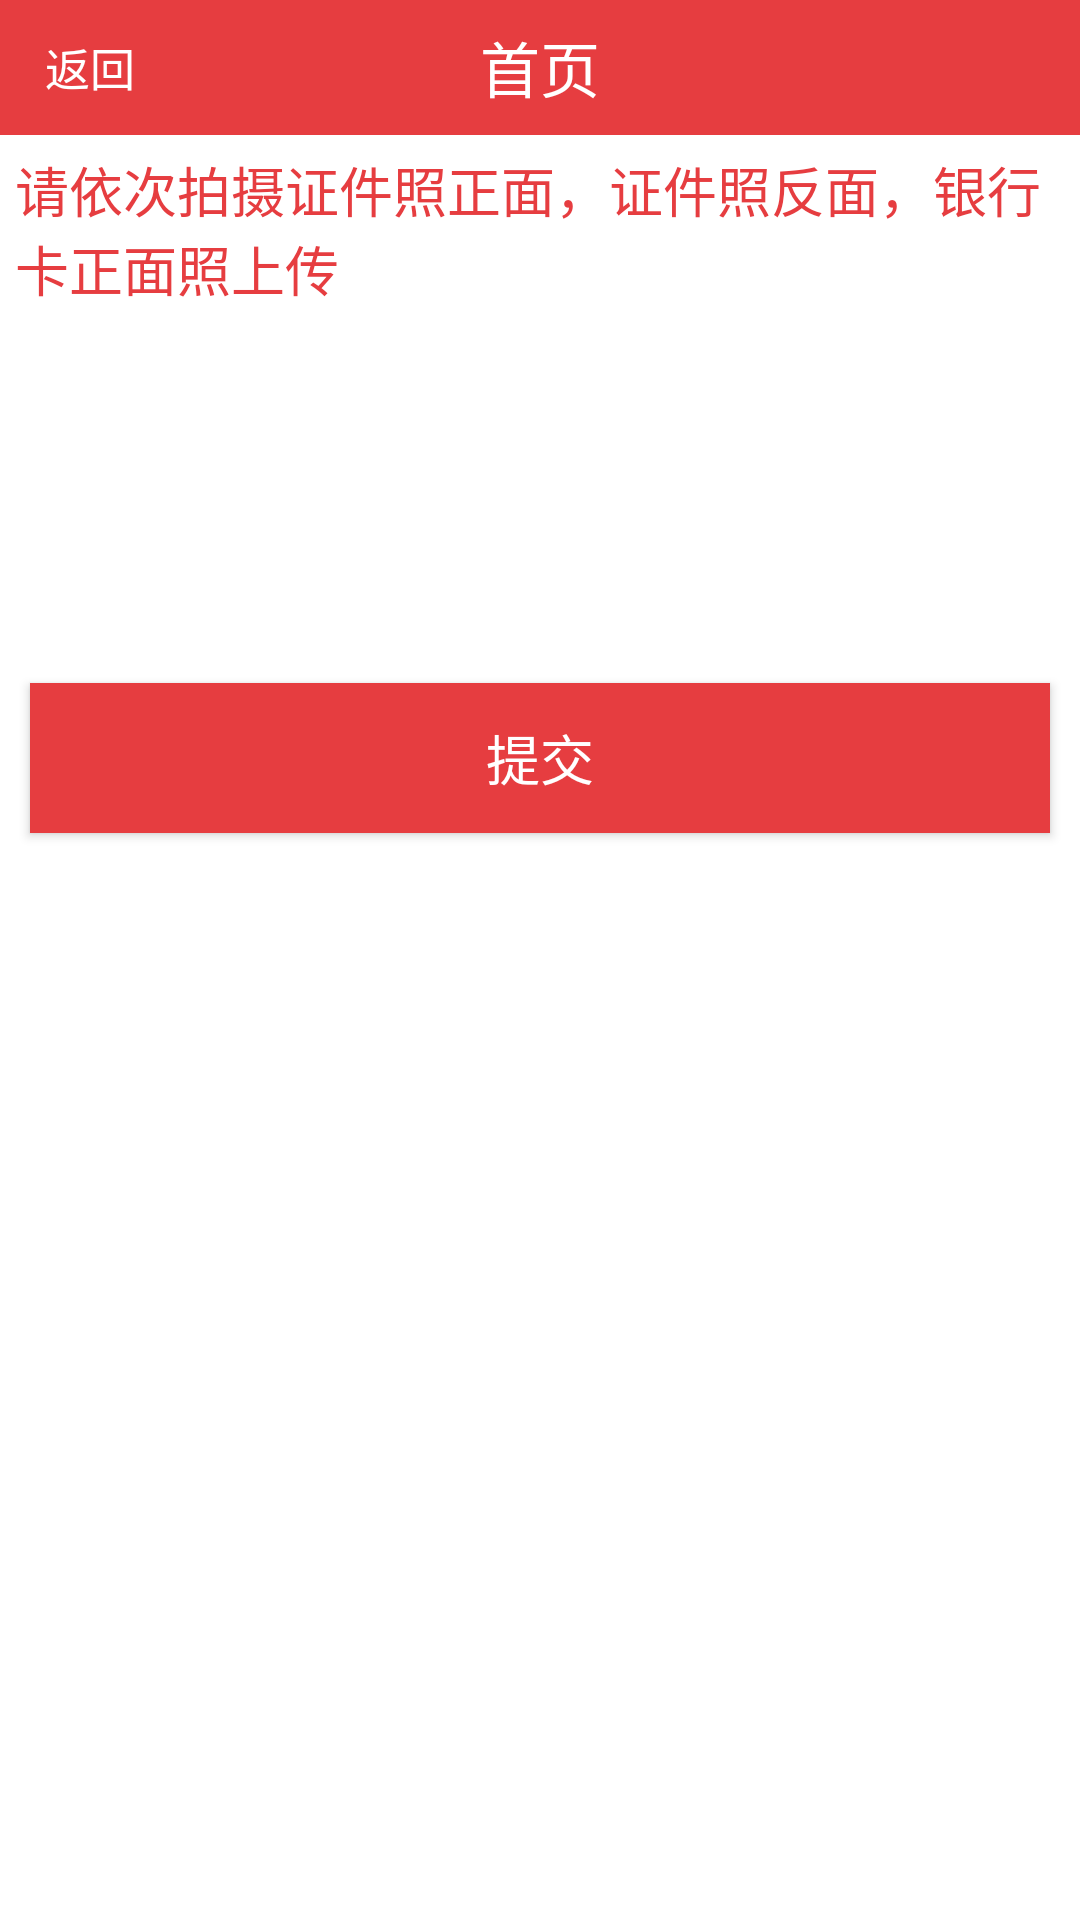

Produce the Android XML layout that renders to this screen, including the resource entries it uses.
<!-- AndroidManifest.xml: application theme AppTheme -->
<!-- res/layout/activity_profile_complete_two.xml -->
<?xml version="1.0" encoding="utf-8"?>
<LinearLayout xmlns:android="http://schemas.android.com/apk/res/android"
              android:layout_width="match_parent"
              android:layout_height="match_parent"
              android:background="@color/white"
              android:orientation="vertical">

    <include
        android:id="@+id/id_topbar"
        layout="@layout/top"
        android:layout_width="match_parent"
        android:layout_height="45dp"/>

    <TextView
        android:layout_width="wrap_content"
        android:layout_height="wrap_content"
        android:layout_gravity="center_horizontal"
        android:padding="5dp"
        android:text="@string/tip_upload_certificate_image"
        android:textSize="18sp"
        android:textColor="@color/red"/>

    <LinearLayout
        android:layout_width="match_parent"
        android:layout_height="wrap_content"
        android:orientation="horizontal">

        <ImageView
            android:id="@+id/iv_certificate_front_image"
            android:layout_width="100dp"
            android:layout_height="100dp"
            android:scaleType="fitXY"
            android:padding="10dp"
            android:src="@mipmap/addpic_unfocused"/>

        <ImageView
            android:id="@+id/iv_certificate_back_image"
            android:layout_width="100dp"
            android:layout_height="100dp"
            android:scaleType="fitXY"
            android:padding="10dp"
            android:src="@mipmap/addpic_unfocused"/>

        <ImageView
            android:id="@+id/iv_bank_card_image"
            android:layout_width="100dp"
            android:layout_height="100dp"
            android:scaleType="fitXY"
            android:padding="10dp"
            android:src="@mipmap/addpic_unfocused"/>
    </LinearLayout>

    <Button
        android:id="@+id/btn_complete_commit"
        style="@style/LoginBtn"
        android:layout_width="fill_parent"
        android:layout_height="50.0dip"
        android:layout_marginLeft="10.0dip"
        android:layout_marginRight="10.0dip"
        android:layout_marginTop="20.0dip"
        android:gravity="center"
        android:onClick="toCommit"
        android:text="@string/commit"/>

</LinearLayout>
<!-- res/layout/top.xml (included above) -->
<?xml version="1.0" encoding="utf-8"?>
<RelativeLayout
    xmlns:android="http://schemas.android.com/apk/res/android"
    android:layout_width="match_parent"
    android:layout_height="match_parent"
    android:background="@color/red">

    <TextView
        android:id="@+id/id_topbar_back"
        android:layout_width="wrap_content"
        android:layout_height="wrap_content"
        android:layout_alignParentLeft="true"
        android:layout_centerVertical="true"
        android:layout_marginLeft="15dp"
        android:drawableLeft="@mipmap/back_normal"
        android:text="@string/back"
        android:textColor="@color/white"
        android:textSize="15sp"
        android:visibility="visible"/>

    <TextView
        android:id="@+id/id_topbar_title"
        android:layout_width="wrap_content"
        android:layout_height="wrap_content"
        android:layout_centerInParent="true"
        android:singleLine="true"
        android:text="@string/news"
        android:textColor="@color/white"
        android:textSize="20sp"/>

    <TextView
        android:id="@+id/id_topbar_right"
        android:layout_width="wrap_content"
        android:layout_height="wrap_content"
        android:layout_alignParentRight="true"
        android:layout_centerVertical="true"
        android:layout_marginRight="20dp"
        android:text=""
        android:textColor="@color/white"
        android:textSize="15sp"
        android:visibility="visible"/>

</RelativeLayout>
<!-- resources referenced by this layout -->
<resources>
  <color name="red">#ffe63d40</color>
  <color name="white">#FFFFFFFF</color>
  <string name="back">返回</string>
  <string name="commit">提交</string>
  <string name="news">首页</string>
  <string name="tip_upload_certificate_image">请依次拍摄证件照正面，证件照反面，银行卡正面照上传</string>
  <style name="LoginBtn">
          <item name="android:background">@color/red</item>
          <item name="android:textSize">18sp</item>
          <item name="android:textColor">@color/white</item>
      </style>
  <style name="AppTheme" parent="Theme.AppCompat.Light.NoActionBar">
          
          <item name="android:windowNoTitle">true</item>
          <item name="android:windowAnimationStyle">@style/CustomActivityAnimations</item>
      </style>
  <style name="CustomActivityAnimations" parent="@android:style/Animation.Activity">
          <item name="android:activityOpenEnterAnimation">@anim/slide_in_right</item>
          <item name="android:activityOpenExitAnimation">@anim/slide_out_left</item>
          <item name="android:activityCloseEnterAnimation">@anim/slide_in_left</item>
          <item name="android:activityCloseExitAnimation">@anim/slide_out_right</item>
      </style>
</resources>
